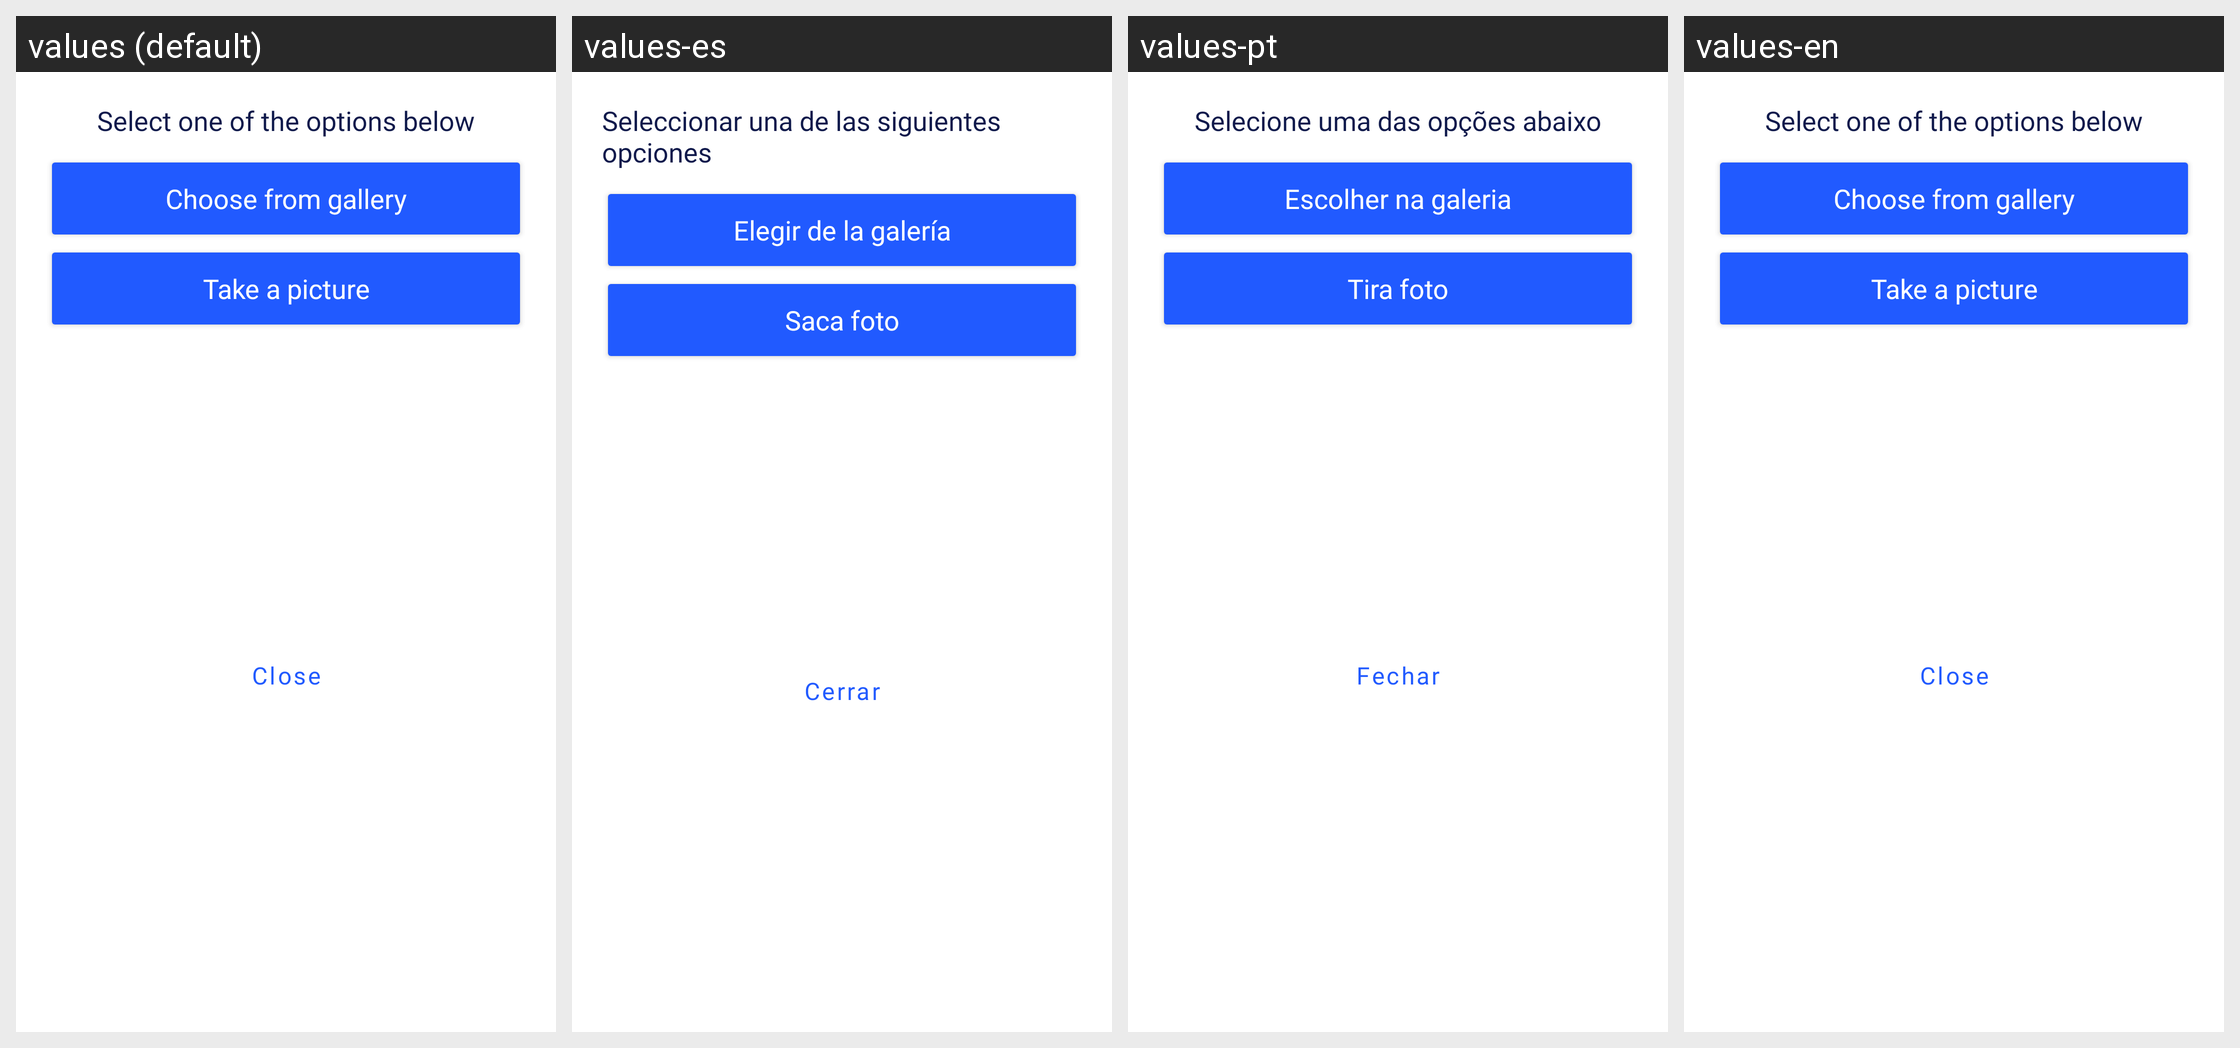

The same Android screen rendered under several of its app's locales, left to right. List the strings drawn on it with the default value and each locale's translation.
Android screen res/layout/fragment_select_origin_import_proof.xml rendered under 4 locales, left to right: values (default), values-es, values-pt, values-en. Device: Nexus 5 (rendered at 1080×1920; each locale shown at half size, 540×960, under a caption strip naming it); theme Theme.MaterialComponents.DayNight.NoActionBar.
Strings drawn on this screen, with the default value and each locale's value (text and hints the layout hard-codes, and strings that could not be matched under every locale, appear in the picture but are not listed):

select_one_of_the_options_below
  values: Select one of the options below
  values-es: Seleccionar una de las siguientes opciones
  values-pt: Selecione uma das opções abaixo
  values-en: Select one of the options below

open_gallery
  values: Choose from gallery
  values-es: Elegir de la galería
  values-pt: Escolher na galeria
  values-en: Choose from gallery

open_camera
  values: Take a picture
  values-es: Saca foto
  values-pt: Tira foto
  values-en: Take a picture

close
  values: Close
  values-es: Cerrar
  values-pt: Fechar
  values-en: Close
